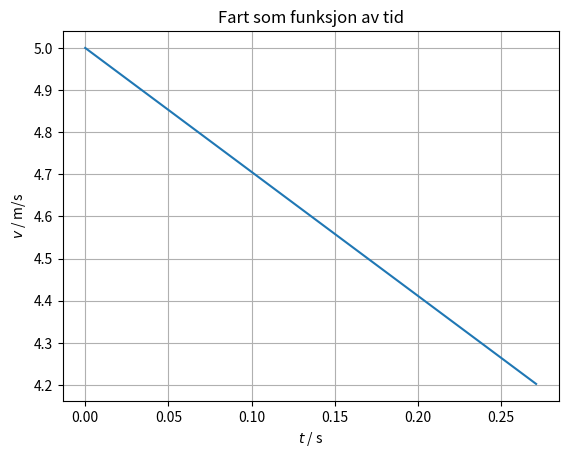

The matplotlib source for this figure:
# -*- coding: utf-8 -*-
"""
Created on Tue Oct 31 12:40:40 2023

@author: hemaa062

Beregner bremsing av kloss på friksjonsunderlag.
"""

from matplotlib import pyplot as plt

# Konstanter
m = 0.2 # kg
g = 9.81  # m/s**2
dt = 0.001
u = 0.4

# Krefter som virker
G = m * g
N = G
R = u * N
F = 0.25 * R
sum_krefter = F - R

# Variabler
v = 5      # m/s
s = 0 # m
a = (F-R)/m
print(f"Akselerasjon a = {a}")
t = 0
xverdier = []
yverdier = []

# Simuleringsteknisk
# Ønsker å stoppe når 
s_slutt = 1.5
sikkerhetsteller = 0
# Simuleringsløkke
while v >= 4.2:
    sikkerhetsteller += 1   # Legger til 1 til telleren
    if sikkerhetsteller >= 1000000:
        print("Simuleringen stopper ikke, sjekk kriterier for while loop!")
        break
    xverdier.append(t)
    yverdier.append(v)
    s = s + v * dt # hvor langt kommer vi på dt sekunder med farten v? 
    v = v + a * dt # justerer farten
    t = t + dt
    

print(f"tiden det tar å komme frem er {t}, da er fart lik {v}")

plt.plot(xverdier,yverdier, label="Posisjon (s)")
plt.title("Fart som funksjon av tid")  # tittel på grafen
plt.xlabel("$t$ / s")                       # x-akse-tittel
plt.ylabel("$v$ / m/s")                       # y-akse-tittel
plt.grid()                                  # viser rutenett
plt.show()   



    
    













